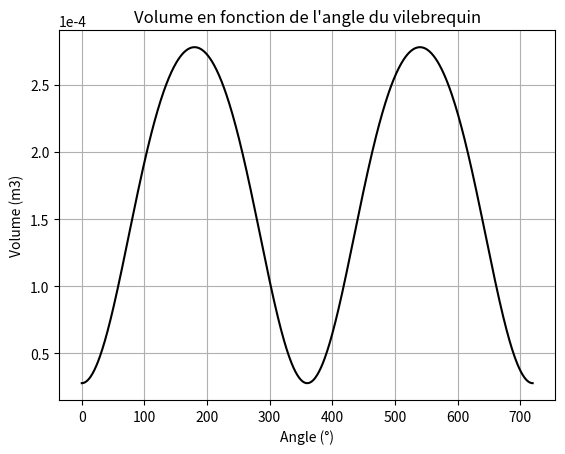
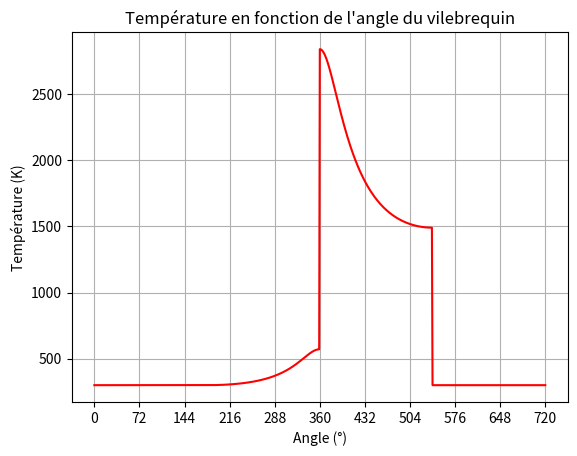
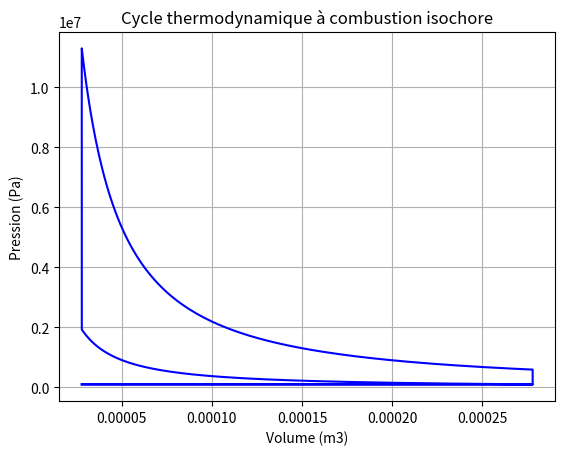
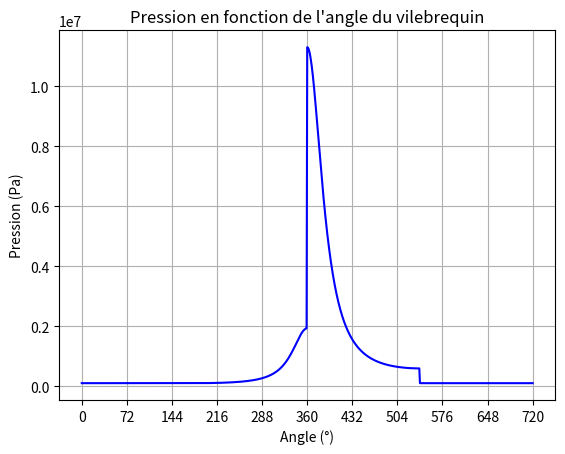
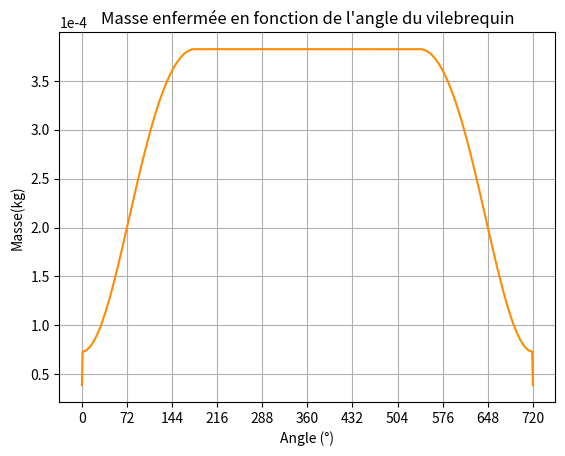

Recreate these plots in Python, in order.
from math import *
from math import *
import numpy as np
import matplotlib.pyplot as plt
import os
import matplotlib.ticker as mticker
from matplotlib.ticker import FormatStrFormatter
from matplotlib.ticker import ScalarFormatter
from scipy.ndimage import gaussian_filter1d

# Tracer le volume en fonction de l'angle du vilebrequin
r_c=10
V_d = 2.78e-4
V_c = 2.78e-5
gamma = 1.28
L = 0.039
R = L/2 

# Définition de la vitesse à partir de la position 
angle = np.linspace(0, 720, 721)
theta= np.radians(angle)
x = R * np.cos(np.radians(angle))
y = R * np.sin(np.radians(angle))
z = np.sqrt(x**2 + y**2)

# Calcul du volume en fonction de l'angle du vilebrequin
# Deuxième calcul du volume
#volume = [V_d*(np.sin(np.radians(0.5*x)))+V_c for x in range(0,721)]
#volume = [V_d*z[i]*cos(np.radians(i+180))*np.pi*R**2+V_c for i in range(0,721)]
#volume = [z[i]*R**2*np.pi*np.cos(np.radians(i*0.5))+V_c for i in range(0,721)]
#volume = [V_d*np.sin(np.radians(i))+V_c for i in range(0,721)]
#V = V_c*(1+0.5*(r_c-1)*(3.5+1-np.cos(angle)-(3.5**2-(np.sin(angle))**2)**0.5))


# Calcul du volume en fonction de l'angle
cos_angle = np.cos(theta)
sin_angle = np.sin(theta)
term = 3.5**2 - sin_angle**2

# Éviter les erreurs en imposant une valeur minimale à term (au moins 0)
V = V_c * (1 + 0.5 * (r_c - 1) * (3.5+ 1 - cos_angle - np.sqrt(term)))

#V = [V_c+V_d*abs(np.sin(np.radians(0.5*x))) for x in range(0,720,720//5)]
#print(V)

# tracer la fonction sinus de 0° à 720°
#V = V_d*abs(np.sin(np.radians(0.5*angle)))+V_c
#V = V_d*0.5*(1-np.cos(np.radians(angle)))+V_c

plt.figure(0)
plt.plot(angle, V, label='V', color='black')
plt.xlabel('Angle (°)')
plt.ylabel('Volume (m3)')
plt.ticklabel_format(axis='y', style='sci', scilimits=(0, 0))
plt.grid()
plt.title('Volume en fonction de l\'angle du vilebrequin')
plt.savefig('volume.png')
print("Volume à 0, 180, 360 et 540° : ", V[0], V[180], V[360], V[540])



# Tracer la température en fonction de l'angle du vilebrequin
T = [300 for x in range(0,721)]
# Définition des lois de température entre 0° et 720°
for i in range(0,len(angle)) : 
    if 0 < angle[i] < 180 :
        T[i]  = 300 
    if angle[i] == 360 : 
        T[i] = 2839.52
    if angle[i] == 540 :
       # T[i] = 1488.02
        T[i]  = 300
    if 180 < angle[i] < 360 : 
        T[i] = T[i-1] *(V[i-1]/V[i])**(gamma-1)
    if 360 < angle[i] < 540 :   
        T[i] = T[i-1] *(V[i-1]/V[i])**(gamma-1)
   
print("Température à 0, 180, 359,360 et 540° : ", T[0], T[180], T[359], T[360], T[540])

# Tracer la pression en fonction de l'angle du vilebrequin
P = [101325 for x in range(0,721)]
# Définition des lois de pression entre 0° et 720°
for i in range(0,len(angle)) : 
    if 0 < angle[i] < 180 :
        P[i]  = 101325 
    if angle[i] == 540 :
        P[i] = 5.94e5
        P[i]  = 101325 
    if 181 < angle[i] < 360 : 
        P[i] = P[i-1] *(V[i-1]/V[i])**(gamma)        
    if 360 < angle[i] < 540 : 
        P[i] = P[i-1] *(V[i-1]/V[i])**(gamma)
    if angle[i] == 360 : 
      #  P[i] = 1.93e6
        P[i] = 1.13e7
print("Pression à 0, 180, ,359,360 et 540° : ", P[0], P[180], P[359], P[360], P[540])

# Afficher le graphique pour la témpérature simulée et la concentration de wo2
plt.figure(1)
plt.plot(angle, T, label='T', color='r')
plt.xlabel('Angle (°)')
plt.ylabel('Température (K)')
plt.grid()
plt.title('Température en fonction de l\'angle du vilebrequin')
rounded_positions = [round(float(pos), 1) for pos in angle]
plt.xticks(ticks=angle[::len(angle)//10 if len(angle)//10 > 0 else 1])
plt.savefig("T_angle_bon.png")


#Tracer le cycle thermodynamique 
plt.figure(2)
plt.plot(V, P, color='b')
plt.xlabel('Volume (m3)')
plt.ylabel('Pression (Pa)')
plt.grid()
plt.title('Cycle thermodynamique à combustion isochore')
plt.savefig('cycle_thermo.png')

# Tracer P en fonction de l'angle du vilebrequin
plt.figure(3)
plt.plot(angle, P, label='P', color='blue')
plt.xlabel('Angle (°)')
plt.ylabel('Pression (Pa)')
plt.grid()
plt.title('Pression en fonction de l\'angle du vilebrequin')
rounded_positions = [round(float(pos), 1) for pos in angle]
plt.xticks(ticks=angle[::len(angle)//10 if len(angle)//10 > 0 else 1])
plt.savefig("P_angle.png")



# Calcul et tracé de la masse du mélange
r = 273
m = [3.87e-5 for x in range(0,721)]
# Définition des lois de température entre 0° et 720°
for i in range(0,len(angle)) : 
    if 0 < angle[i] < 181 :
        m[i] = P[i]*V[i]/(r*T[i])+ 3.87e-5 
    if 180 < angle[i] < 541 :
        m[i] = m[179]
    if 540 < angle[i] < 720 :
        m[i] = P[i]*V[i]/(r*T[i])  + 3.87e-5
print("Masse à 0, 180, 360 et 540° : ", m[0], m[180], m[360], m[540])



# Afficher le graphique pour la masse 
plt.figure(4)
plt.plot(angle, m, label='m', color='darkorange')
plt.xlabel('Angle (°)')
plt.ylabel('Masse(kg)')
plt.grid()
plt.ticklabel_format(axis='y', style='sci', scilimits=(0, 0))
plt.title('Masse enfermée en fonction de l\'angle du vilebrequin')
rounded_positions = [round(float(pos), 1) for pos in angle]
plt.xticks(ticks=angle[::len(angle)//10 if len(angle)//10 > 0 else 1])
plt.savefig("m_angle.png")






